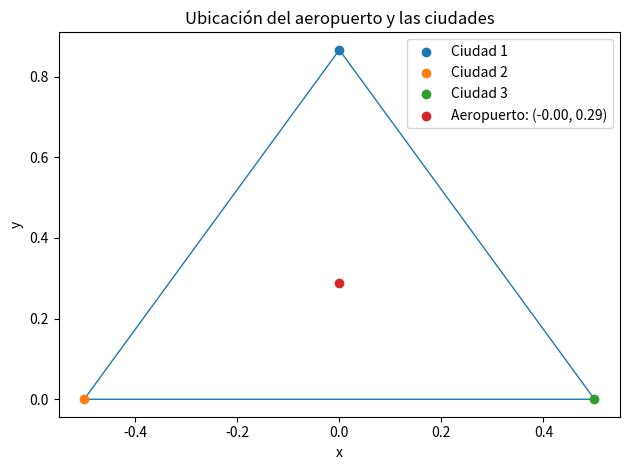

This figure's Python source:
from scipy import optimize
import numpy as np
import matplotlib.pyplot as plt
import matplotlib.tri as tri

#Problema del aeropuerto
#Objetivo: minimizar la distancia entre los dos puntos

# Defino que L como un número que va a estar fijo
L = 1

# Defino la función objetivo a minimizar
def f(x):
  return np.sqrt((x[0] - L/2)**2 + x[1]**2) + np.sqrt((x[0] + L/2)**2 + x[1]**2) + np.sqrt(x[0]**2 + (x[1] + - np.sqrt(3)/2*L)**2)

# optimize.minimize necesita que ingresemos a mano un valor inicial
x0 = [0, 0]
# optimizo la funcion objetivo. Busco el valor optimo para la ubicación
# del aeropuerto
opt = optimize.minimize(fun = f, x0 = x0)

print(opt)
print('Poniendo opt.x[0] obtenemos: ', opt.x[0])
print('Poniendo opt.x[1] obtenemos: ', opt.x[1])


# Lo siguiente es solamente para realizar el grafico
x_vec = [0, -L/2, L/2, round(opt.x[0],3)]
y_vec = [np.sqrt(3) * L / 2, 0, 0, round(opt.x[1],3)]
leg_ = ['Ciudad 1', 'Ciudad 2', 'Ciudad 3', 'Aeropuerto: (%.2f, %.2f)'%(x_vec[3],y_vec[3])]

triangles = [[0, 1, 2]]
triang = tri.Triangulation(x_vec, y_vec, triangles)

for i in range(len(x_vec)):
  plt.scatter(x_vec[i], y_vec[i], label = leg_[i])

plt.triplot(triang, lw=1, zorder=0) # draw the outlines of the triangles

plt.xlabel('x')
plt.ylabel('y')
plt.title('Ubicación del aeropuerto y las ciudades')
plt.legend()
plt.tight_layout()
plt.show()
